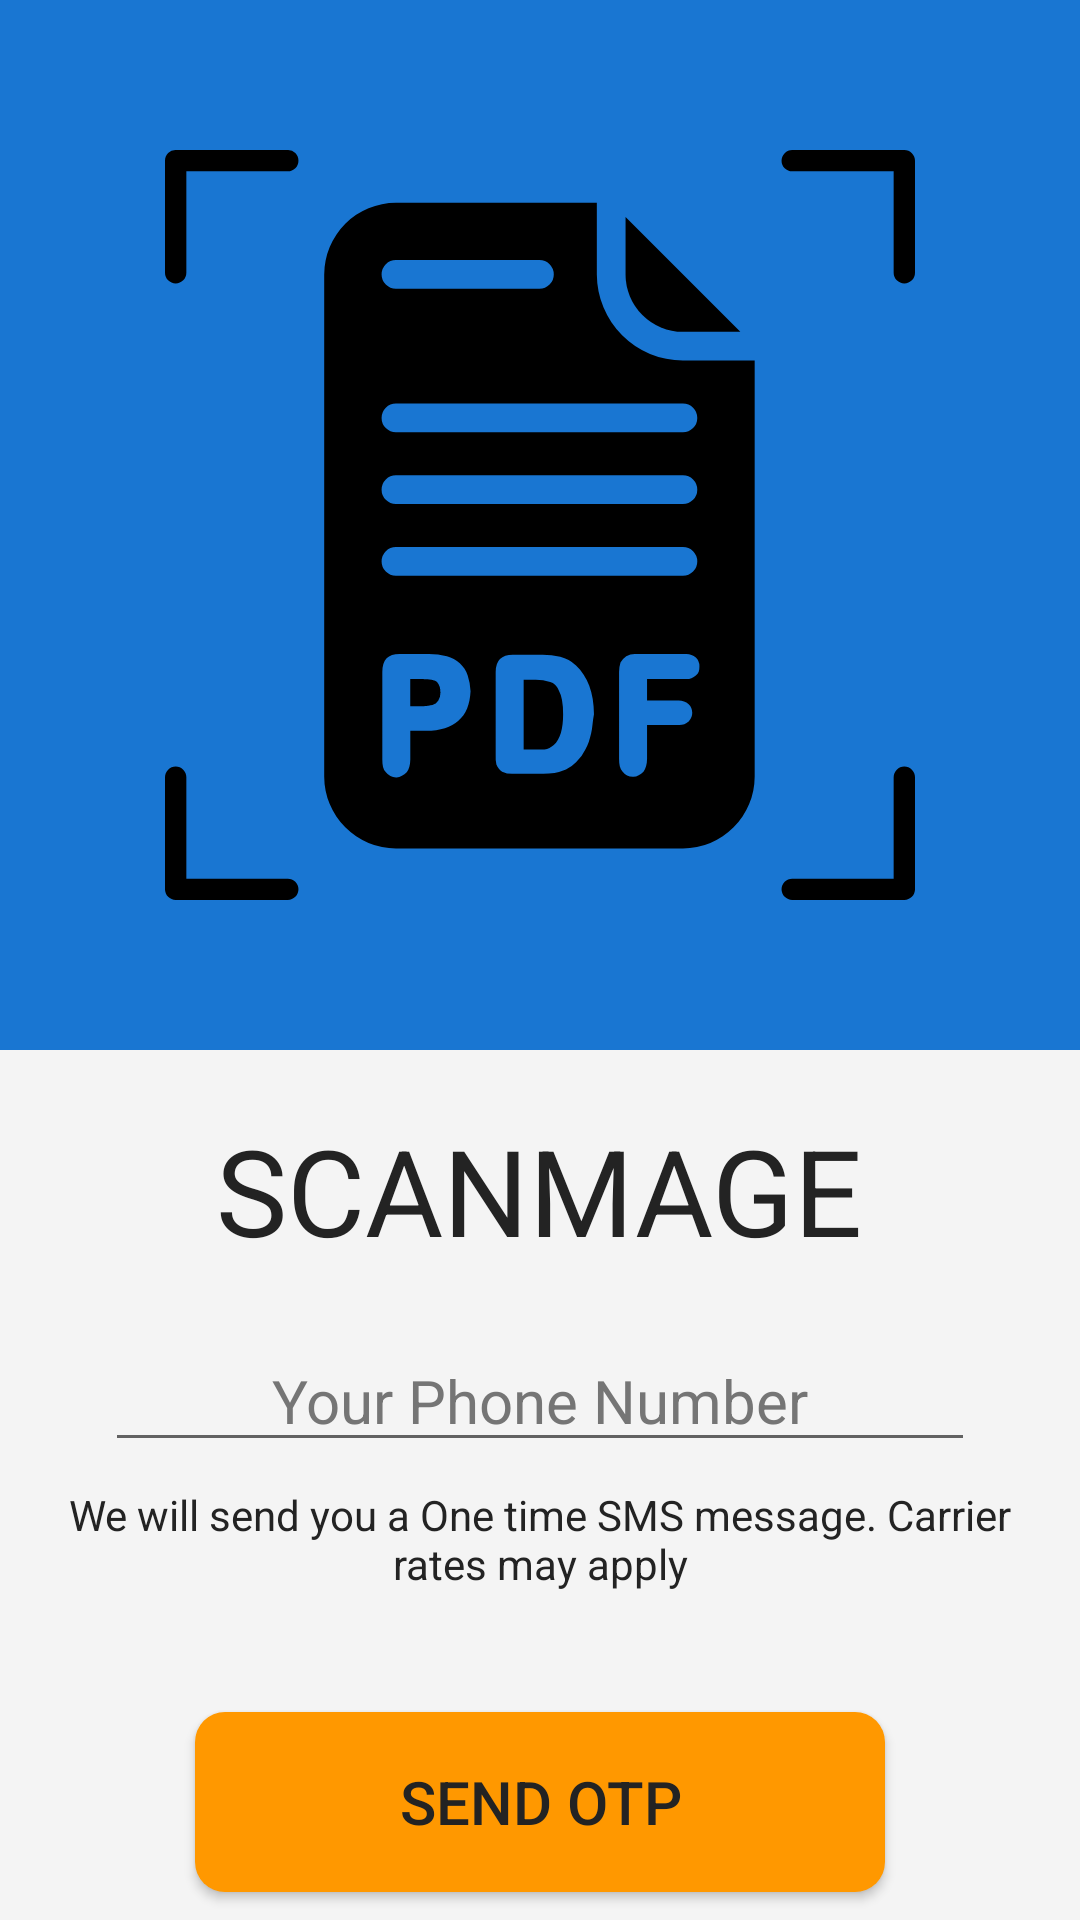

Produce the Android XML layout that renders to this screen, including the resource entries it uses.
<!-- AndroidManifest.xml: application theme AppTheme -->
<!-- res/layout/activity_login.xml -->
<?xml version="1.0" encoding="utf-8"?>
<RelativeLayout xmlns:android="http://schemas.android.com/apk/res/android"
    xmlns:tools="http://schemas.android.com/tools"
    android:layout_width="match_parent"
    android:layout_height="match_parent"
    tools:context=".LoginActivity">

    <LinearLayout
        android:id="@+id/first_layout"
        android:layout_width="match_parent"
        android:layout_height="350dp"
        android:layout_alignParentTop="true"
        android:background="@color/colorPrimaryDark"
        android:gravity="center">

        <ImageView
            android:id="@+id/logo"
            android:layout_width="250dp"
            android:layout_height="250dp"
            android:layout_gravity="center"
            android:background="@drawable/ic_logo"
            android:contentDescription="@string/logo" />

    </LinearLayout>

    <LinearLayout
        android:layout_width="match_parent"
        android:layout_height="match_parent"
        android:layout_below="@id/first_layout"
        android:layout_alignParentBottom="true"
        android:background="@color/colorBackground"
        android:gravity="center_horizontal"
        android:orientation="vertical"
        android:paddingLeft="15dp"
        android:paddingRight="15dp">

        <TextView
            android:layout_width="wrap_content"
            android:layout_height="wrap_content"
            android:layout_marginTop="20dp"
            android:text="@string/scanmage"
            android:textColor="@color/colorPrimaryText"
            android:textSize="40sp" />

        <EditText
            android:id="@+id/phone"
            android:layout_width="match_parent"
            android:layout_height="wrap_content"
            android:layout_marginHorizontal="20dp"
            android:layout_marginTop="20dp"
            android:autofillHints="Enter Phone Number"
            android:gravity="center"
            android:hint="@string/phone_placeholder"
            android:inputType="phone"
            android:textColor="@color/colorPrimaryText"
            android:textColorHint="@color/colorHintText"
            android:textSize="20sp" />

        <TextView
            android:layout_width="wrap_content"
            android:layout_height="wrap_content"
            android:layout_marginTop="8dp"
            android:gravity="center"
            android:text="@string/send_otp_note"
            android:textColor="@color/colorPrimaryText" />

        <Button
            android:id="@+id/send_otp"
            android:layout_width="match_parent"
            android:layout_height="60dp"
            android:layout_gravity="center"
            android:layout_marginHorizontal="50dp"
            android:layout_marginTop="40dp"
            android:background="@drawable/button"
            android:text="@string/send_otp"
            android:textColor="#232323"
            android:textSize="20sp" />

    </LinearLayout>

    <ProgressBar
        android:id="@+id/progress_circular"
        android:layout_width="wrap_content"
        android:layout_height="wrap_content"
        android:layout_centerInParent="true"
        android:layout_marginTop="20dp"
        android:visibility="gone" />

</RelativeLayout>
<!-- resources referenced by this layout -->
<resources>
  <color name="colorBackground">#F4F4F4</color>
  <color name="colorHintText">#757575</color>
  <color name="colorPrimaryDark">#1976D2</color>
  <color name="colorPrimaryText">#232323</color>
  <!-- drawable button (drawable) -->
  <?xml version="1.0" encoding="utf-8"?>
  <selector xmlns:android="http://schemas.android.com/apk/res/android">
      <item android:state_pressed="true">
          <shape android:shape="rectangle">
              <corners android:radius="10dp" />
              <solid android:color="@color/colorAccent" />
          </shape>
      </item>
      <item android:state_focused="true">
          <shape android:shape="rectangle">
              <corners android:radius="10dp" />
              <solid android:color="@color/colorAccent" />
          </shape>
      </item>
      <item>
          <shape android:shape="rectangle">
              <corners android:radius="10dp" />
              <solid android:color="@color/colorAccent" />
          </shape>
      </item>
  </selector>
  <!-- drawable ic_logo: vector/xml drawable (drawable, 4321 chars, omitted) -->
  <string name="logo">Logo</string>
  <string name="phone_placeholder">Your Phone Number</string>
  <string name="scanmage">SCANMAGE</string>
  <string name="send_otp">SEND OTP</string>
  <string name="send_otp_note">We will send you a One time SMS message. Carrier rates may apply</string>
  <style name="AppTheme" parent="Theme.AppCompat.Light.NoActionBar">
          <item name="colorPrimary">@color/colorPrimary</item>
          <item name="colorPrimaryDark">@color/colorPrimaryDark</item>
          <item name="colorAccent">@color/colorAccent</item>
          <item name="actionOverflowMenuStyle">@style/OverflowMenu</item>
      </style>
  <color name="colorAccent">#FF9800</color>
  <color name="colorPrimary">#2196F3</color>
  <style name="OverflowMenu" parent="Widget.AppCompat.PopupMenu.Overflow">
          <item name="android:overlapAnchor">false</item>
          <item name="android:dropDownVerticalOffset">4.0dip</item>
      </style>
</resources>
